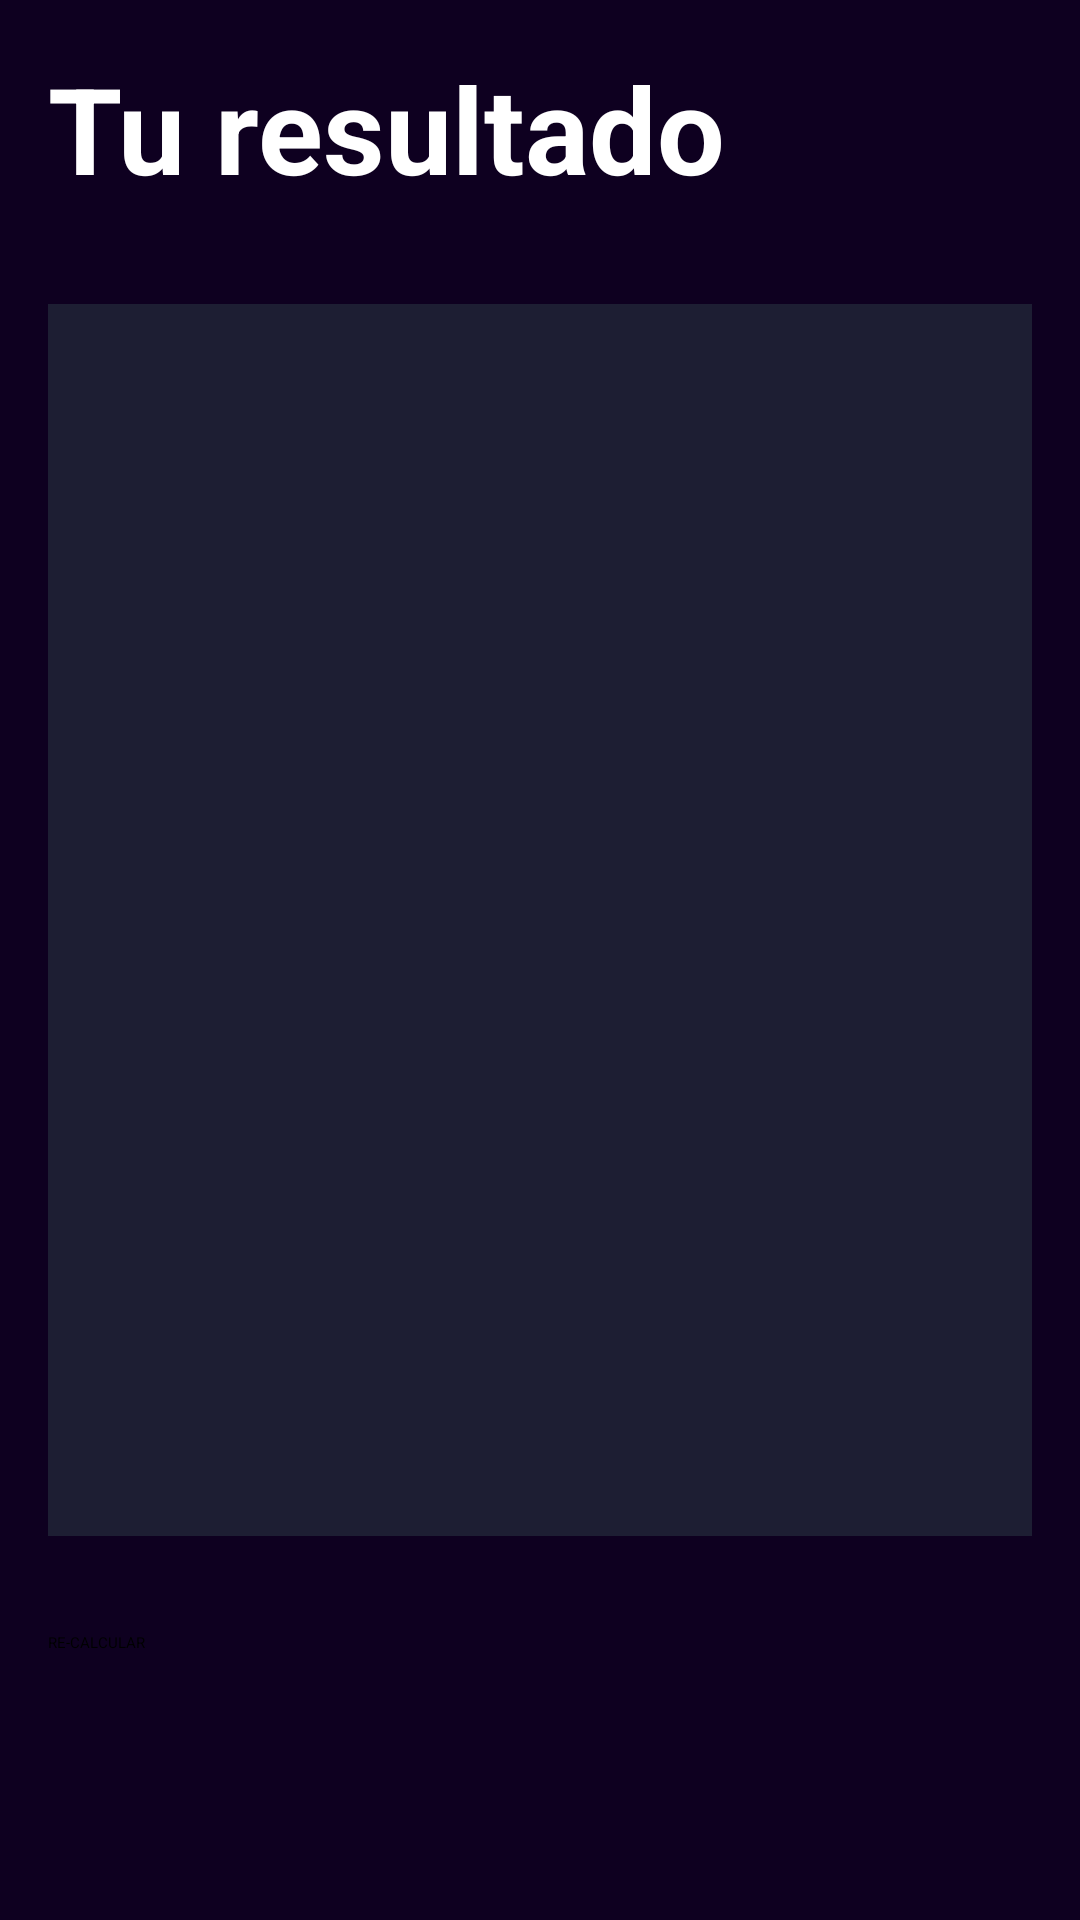

Here is an Android app screen rendered from its layout file. Give the layout XML and the strings, colors and styles it references.
<!-- AndroidManifest.xml: application theme Theme.AndroidProject -->
<!-- res/layout/activity_result_imc.xml -->
<?xml version="1.0" encoding="utf-8"?>
<androidx.constraintlayout.widget.ConstraintLayout xmlns:android="http://schemas.android.com/apk/res/android"
    xmlns:app="http://schemas.android.com/apk/res-auto"
    xmlns:tools="http://schemas.android.com/tools"
    android:layout_width="match_parent"
    android:layout_height="match_parent"
    android:padding="16dp"
    android:background="@color/background_app"
    tools:context=".resultIMC">

    <TextView
        android:id="@+id/tvTitle"
        android:layout_width="wrap_content"
        android:layout_height="wrap_content"
        android:text="@string/result"
        android:textColor="@color/white"
        android:textSize="40sp"
        android:textStyle="bold"
        app:layout_constraintStart_toStartOf="parent"
        app:layout_constraintTop_toTopOf="parent"
        tools:ignore="MissingConstraints"
        />

    <androidx.cardview.widget.CardView
        android:layout_width="0dp"
        android:layout_height="0dp"
        android:layout_marginVertical="32dp"
        app:layout_constraintBottom_toTopOf="@+id/btnReCalculate"
        app:layout_constraintEnd_toEndOf="parent"
        app:layout_constraintStart_toStartOf="parent"
        app:layout_constraintTop_toBottomOf="@+id/tvTitle"
        app:cardBackgroundColor="@color/background_component">

        <LinearLayout
            android:layout_width="match_parent"
            android:layout_height="match_parent"
            android:orientation="vertical"
            android:gravity="center"
            android:layout_margin="16dp">
            <TextView
                android:id="@+id/tvResult"
                android:layout_width="wrap_content"
                android:layout_height="wrap_content"
                tools:text="dsfsd"
                android:textSize="26sp"
                android:textStyle="bold"
                ></TextView>
            <TextView
                android:id="@+id/tvIMC"
                android:layout_width="wrap_content"
                android:layout_height="wrap_content"
                tools:text="dsfsd"
                android:layout_marginVertical="64dp"
                android:textSize="70sp"
                android:textStyle="bold"
                android:textColor="@color/white"
                ></TextView>
            <TextView
                android:id="@+id/tvDescription"
                android:layout_width="wrap_content"
                android:layout_height="wrap_content"
                tools:text="dsfsd"
                android:textSize="26sp"
                android:textColor="@color/white"
                ></TextView>
        </LinearLayout>
    </androidx.cardview.widget.CardView>



    <Button
        android:id="@+id/btnReCalculate"
        android:layout_width="0dp"
        android:layout_height="80dp"
        android:text="@string/recalculate"
        android:backgroundTint="@color/background_path"
        app:layout_constraintBottom_toBottomOf="parent"
        app:layout_constraintEnd_toEndOf="parent"
        app:layout_constraintStart_toStartOf="parent"
        android:textAllCaps="true"></Button>

</androidx.constraintlayout.widget.ConstraintLayout>
<!-- resources referenced by this layout -->
<resources>
  <color name="background_app">#0E0020</color>
  <color name="background_component">#1D1E33</color>
  <color name="background_path">#FF6200EE</color>
  <color name="white">#FFFFFFFF</color>
  <string name="recalculate">Re-calcular</string>
  <string name="result">Tu resultado</string>
</resources>
